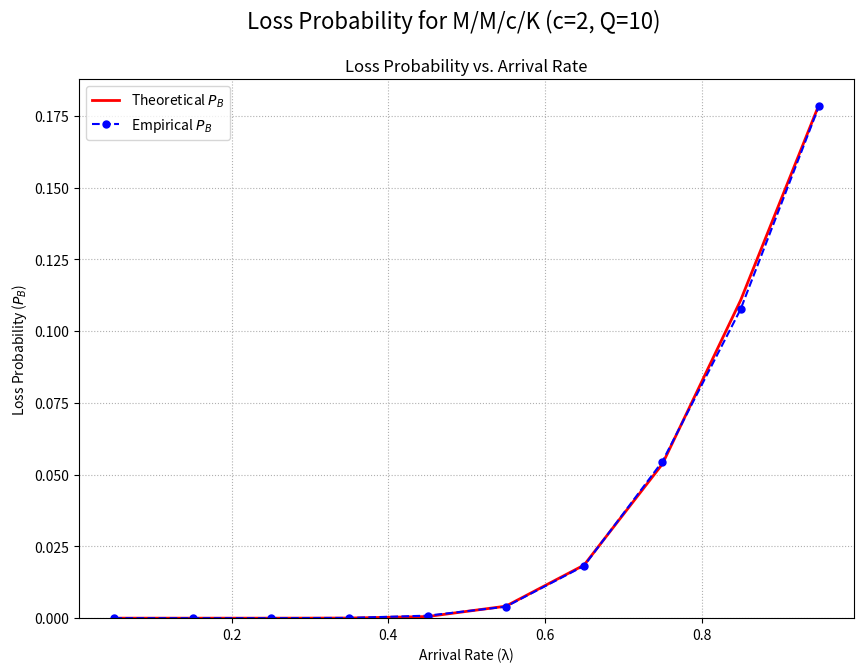

Write the Python code that produced this figure. (Note: this script raises an exception after producing the figure.)
import numpy as np
import matplotlib.pyplot as plt
import math
import pandas as pd
import os

SAVE_DIR = "/home/<user>/samsad/MLSpace/MTech Sem3/EV-charging-impact/ev_phase2_results"

# --- THEORETICAL FORMULA FUNCTIONS for M/M/c/K ---

def calculate_mmck_performance(lam, mu, c, K):
    """
    Calculates the exact theoretical performance metrics for an M/M/c/K system.
    """
    if lam <= 0:
        return 0, 0, 0, 0, 0
    
    A = lam / mu
    c = int(c)
    K = int(K)
    rho = A / c

    # Calculate P0 (probability of an empty system)
    sum_part1 = sum(A**n / math.factorial(n) for n in range(c))
    if abs(rho - 1.0) < 1e-9: # Handle rho being very close to 1
        sum_part2 = (A**c / math.factorial(c)) * (K - c + 1)
    else:
        sum_part2 = (A**c / math.factorial(c)) * (1 - rho**(K - c + 1)) / (1 - rho)
    
    p0 = 1.0 / (sum_part1 + sum_part2) if (sum_part1 + sum_part2) > 0 else 0.0

    # 1. Loss Probability (PK)
    pb = p0 * (A**K / (math.factorial(c) * (c**(K - c))))

    # 2. Average number in queue (Lq)
    if abs(rho - 1.0) < 1e-9:
        lq_factor = ((K - c) * (K - c + 1)) / 2
        lq = p0 * (A**c / math.factorial(c)) * lq_factor
    else:
        lq_factor1 = (rho * (1 - rho**(K - c + 1))) / ((1 - rho)**2)
        lq_factor2 = ((K - c + 1) * rho**(K - c + 1)) / (1 - rho)
        lq = p0 * (A**c / math.factorial(c)) * (lq_factor1 - lq_factor2)
        
    # 3. Effective arrival rate and other metrics via Little's Law
    effective_lambda = lam * (1 - pb)
    
    wq = lq / effective_lambda if effective_lambda > 0 else 0
    w = wq + (1 / mu)
    l = effective_lambda * w
    
    return pb, l, w, lq, wq

# --- SIMULATION AND PLOTTING ---

def run_simulation_run(lam, mu, c, K, q_size, sim_time):
    """Performs a single event-driven simulation for an M/M/c/K system."""
    current_time = 0.0
    servers = [0.0] * c
    num_in_system = 0
    
    total_wait_time, total_system_time = 0.0, 0.0
    total_arrivals, total_dropped, total_entered = 0, 0, 0
    area_queue_length, area_system_length = 0.0, 0.0
    last_event_time = 0.0

    arrival_times = []
    t = 0
    while t < sim_time:
        t += np.random.exponential(scale=1/lam)
        arrival_times.append(t)
    
    queue = []
    
    while arrival_times or any(s > current_time for s in servers):
        next_departure_time = min((s for s in servers if s > current_time), default=float('inf'))
        next_arrival_time = arrival_times[0] if arrival_times else float('inf')
        current_time = min(next_arrival_time, next_departure_time)
        
        time_since_last_event = current_time - last_event_time
        area_queue_length += len(queue) * time_since_last_event
        area_system_length += num_in_system * time_since_last_event
        last_event_time = current_time

        if current_time == next_arrival_time:
            arrival_time = arrival_times.pop(0)
            total_arrivals += 1

            if num_in_system < K:
                num_in_system += 1
                total_entered += 1

                free_server_idx = next((i for i, s_time in enumerate(servers) if s_time <= current_time), -1)
                if free_server_idx != -1:
                    service_time = np.random.exponential(scale=1/mu) # M/M/c/K specific
                    servers[free_server_idx] = current_time + service_time
                    total_system_time += service_time
                else:
                    queue.append(arrival_time)
            else:
                total_dropped += 1
        else: # Departure
            num_in_system -= 1
            if queue:
                arrival_time_from_queue = queue.pop(0)
                service_time = np.random.exponential(scale=1/mu) # M/M/c/K specific
                departing_server_idx = servers.index(next_departure_time)
                servers[departing_server_idx] = current_time + service_time
                
                wait_time = current_time - arrival_time_from_queue
                total_wait_time += wait_time
                total_system_time += wait_time + service_time
        
        if not arrival_times and num_in_system == 0: break

    Pb_emp = total_dropped / total_arrivals if total_arrivals > 0 else 0
    Wq_emp = total_wait_time / total_entered if total_entered > 0 else 0
    W_emp = total_system_time / total_entered if total_entered > 0 else 0
    Lq_emp = area_queue_length / current_time if current_time > 0 else 0
    L_emp = area_system_length / current_time if current_time > 0 else 0
    
    return Pb_emp, L_emp, W_emp, Lq_emp, Wq_emp

def plot_mmck_results(results, c, q_size):
    """Generates and saves plots for the M/M/c/K simulation."""
    lam_range = [r['lambda'] for r in results]
    dist_name = "MMcK_System"
    
    # --- Plot 1: Loss Probability (Primary Metric) ---
    fig1, ax1 = plt.subplots(figsize=(10, 7))
    fig1.suptitle(f'Loss Probability for M/M/c/K (c={c}, Q={q_size})', fontsize=16)
    
    pb_theo = [r['Pb_theo'] for r in results]
    pb_emp = [r['Pb_emp'] for r in results]
    
    ax1.plot(lam_range, pb_theo, 'r-', label='Theoretical $P_B$', linewidth=2)
    ax1.plot(lam_range, pb_emp, 'bo--', label='Empirical $P_B$', markersize=5)
    ax1.set_title('Loss Probability vs. Arrival Rate')
    ax1.set_xlabel('Arrival Rate (λ)')
    ax1.set_ylabel('Loss Probability ($P_B$)')
    ax1.legend()
    ax1.grid(True, linestyle=':')
    ax1.set_ylim(bottom=0)
    
    filename1 = os.path.join(SAVE_DIR, f"{dist_name}_Loss_Probability_c{c}_K{q_size}.png")
    plt.savefig(filename1)
    print(f"-> Loss plot saved as {filename1}")
    plt.close(fig1)

    # --- Plot 2: Other Performance Metrics ---
    fig2, axes = plt.subplots(2, 2, figsize=(14, 10))
    fig2.suptitle(f'Performance Metrics for M/M/c/K (c={c}, Q={q_size})', fontsize=16)
    axes = axes.flatten()

    metrics = [('L', 'System Length'), ('W', 'System Time'), ('Lq', 'Queue Length'), ('Wq', 'Queue Time')]
    for i, (metric, title) in enumerate(metrics):
        ax = axes[i]
        theo_vals = [r[f'{metric}_theo'] for r in results]
        emp_vals = [r[f'{metric}_emp'] for r in results]
        
        ax.plot(lam_range, theo_vals, 'r-', label=f'Theoretical {metric}', linewidth=2)
        ax.plot(lam_range, emp_vals, 'bo--', label=f'Empirical {metric}', markersize=5)
        ax.set_title(f'Average {title}')
        ax.set_xlabel('Arrival Rate (λ)')
        ax.set_ylabel(f'{title} ({metric})')
        ax.legend()
        ax.grid(True, linestyle=':')

    plt.tight_layout(rect=[0, 0, 1, 0.95])
    filename2 = os.path.join(SAVE_DIR, f"{dist_name}_Performance_Metrics_c{c}_K{q_size}.png")
    plt.savefig(filename2)
    print(f"-> Metrics plot saved as {filename2}")
    plt.close(fig2)



def run_mmck(mu, c, q_size, sim_time = 100000):
    """Main driver for the M/M/c/K EV charging simulation study."""
    # --- System Parameters ---
    MU = mu          # Average service rate
    C = c            # Number of charging stations (servers)
    Q_SIZE = q_size        # Number of waiting spots in the queue
    K_CAPACITY = C + Q_SIZE # Total system capacity
    SIM_TIME = sim_time # Single long simulation run
    
    # Lambda range between 0 and 1, ensuring rho < 1
    LAMBDA_RANGE = np.linspace(0.05, 0.95, 10)

    print(f"\n--- Running Analysis for: M/M/{C}/K System ---")
    results = []
    for lam in LAMBDA_RANGE:
        print(f"  Simulating λ = {lam:.2f}...")
        
        pb_emp, l_emp, w_emp, lq_emp, wq_emp = run_simulation_run(
            lam, MU, C, K_CAPACITY, Q_SIZE, SIM_TIME
        )
        
        pb_theo, l_theo, w_theo, lq_theo, wq_theo = calculate_mmck_performance(
            lam, MU, C, K_CAPACITY
        )
        
        results.append({
            'lambda': lam,
            'Pb_emp': pb_emp, 'L_emp': l_emp, 'W_emp': w_emp, 'Lq_emp': lq_emp, 'Wq_emp': wq_emp,
            'Pb_theo': pb_theo, 'L_theo': l_theo, 'W_theo': w_theo, 'Lq_theo': lq_theo, 'Wq_theo': wq_theo
        })
        
    plot_mmck_results(results, C, Q_SIZE)
    return results

def excel_writer(results, configs,  excel_path):
    with pd.ExcelWriter(excel_path, engine="openpyxl", mode="w") as writer:
        for result, (mu, c, K) in zip(results, configs):
            df = pd.DataFrame(result)

            # Sheet name describes the configuration
            sheet_name = f"mu{mu}_c{c}_K{K}"
            df.to_excel(writer, sheet_name=sheet_name, index=False)

    print(f"All results saved to {excel_path}")


def main():

    results = []
    configs = []
    # Config_1
    mu = 0.4                # service rate
    c = 2                 # number of servers
    K = 10                # total system capacity
    configs.append((mu, c, K))
    result = run_mmck(mu=mu, c=c, q_size=K)
    results.append(result)

    mu = 0.4                # service rate
    c = 3                 # number of servers
    K = 20                # total system capacity
    configs.append((mu, c, K))
    result = run_mmck(mu=mu, c=c, q_size=K)
    results.append(result)

    mu = 0.3                # service rate
    c = 4                 # number of servers
    K = 30                # total system capacity
    configs.append((mu, c, K))
    result = run_mmck(mu=mu, c=c, q_size=K)
    results.append(result)
   

    mu = 0.25                # service rate
    c = 5                 # number of servers
    K = 30                # total system capacity
    configs.append((mu, c, K))
    result = run_mmck(mu=mu, c=c, q_size=K)
    results.append(result)

    excel_path = os.path.join(SAVE_DIR, "mmck_model_validation.xlsx")
    #excel_writer(results, configs, excel_path)
    

def vary_K_for_loss_prob():
    mu = 0.3                # service rate
    c = 4                 # number of servers
    lam = 0.8
    SIM_TIME = 100000

    K_arr = list(range(2, 21, 2))
    loss_probs = []
    for K in K_arr:
        K_CAPACITY = c + K
        pb_emp, l_emp, w_emp, lq_emp, wq_emp = run_simulation_run(
            lam, mu, c, K_CAPACITY, K, SIM_TIME
        )
        
        pb_theo, l_theo, w_theo, lq_theo, wq_theo = calculate_mmck_performance(
            lam, mu, c, K_CAPACITY
        )

        loss_probs.append({
            "K": K,
            "pb_emp": pb_emp,
            "Pb_theo": pb_theo
        })
    
    excel_path = os.path.join(SAVE_DIR, "mmck_loss_probs.xlsx")
    with pd.ExcelWriter(excel_path, engine="openpyxl", mode="w") as writer:
        df = pd.DataFrame(loss_probs)
        df.to_excel(writer, index = False)

    


if __name__ == "__main__":
    main()
    #vary_K_for_loss_prob()